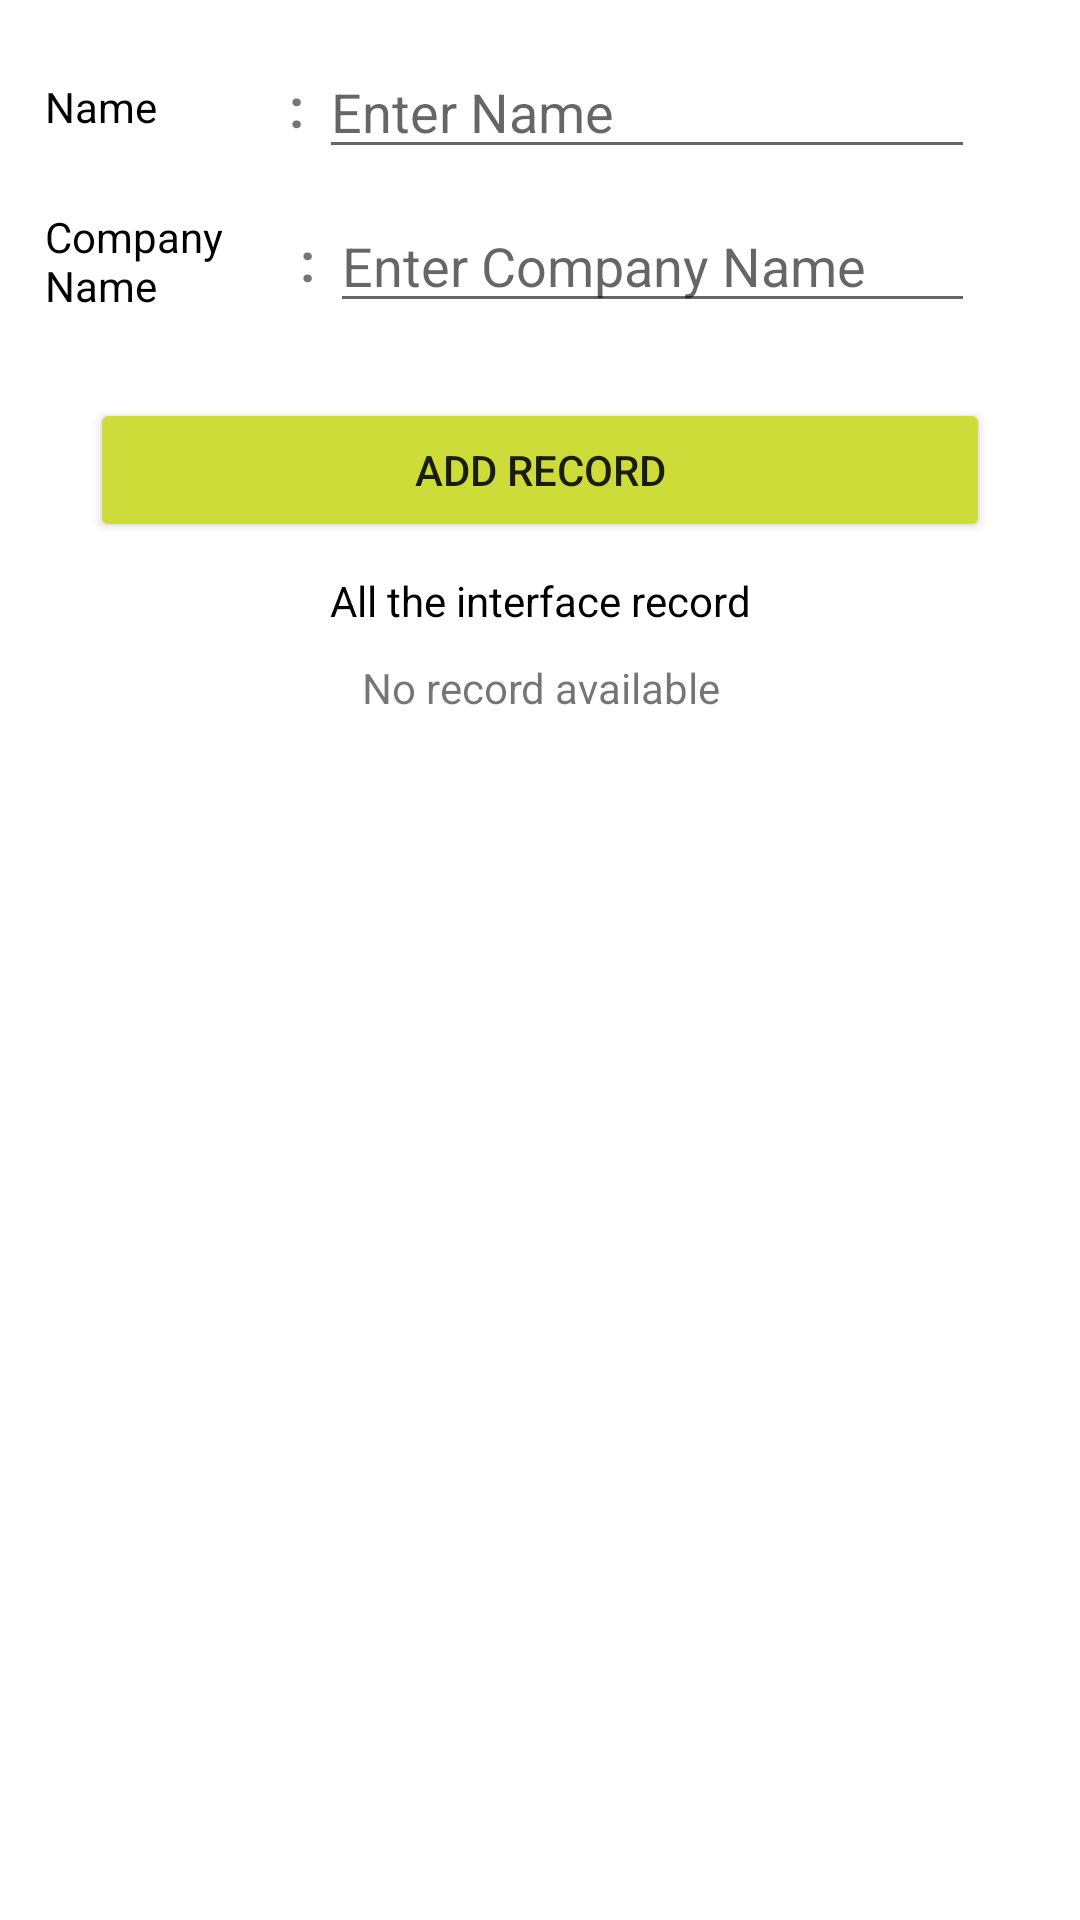

Produce the Android XML layout that renders to this screen, including the resource entries it uses.
<!-- AndroidManifest.xml: application theme Theme.AplikasiDenganAPI -->
<!-- res/layout/activity_main.xml -->
<?xml version="1.0" encoding="utf-8"?>
<LinearLayout xmlns:android="http://schemas.android.com/apk/res/android"
    xmlns:app="http://schemas.android.com/apk/res-auto"
    xmlns:tools="http://schemas.android.com/tools"
    android:layout_width="match_parent"
    android:layout_height="match_parent"
    android:orientation="vertical"
    tools:context=".MainActivity">

    
    <LinearLayout
        android:id="@+id/main_layoutEditText"
        android:layout_width="match_parent"
        android:layout_height="wrap_content"
        android:gravity="center_vertical"
        android:orientation="horizontal"
        android:layout_marginStart="10dp"
        android:layout_marginEnd="10dp"
        android:layout_marginTop="10dp"
        android:padding="5dp">

        <TextView
            android:id="@+id/tvName"
            android:layout_width="wrap_content"
            android:layout_height="wrap_content"
            android:layout_marginEnd="39dp"
            android:text="Name"
            android:textColor="@color/black"/>
        <TextView
            android:layout_width="wrap_content"
            android:layout_height="wrap_content"
            android:layout_marginStart="5dp"
            android:layout_marginEnd="5dp"
            android:text=":"
            android:textSize="18sp"
            android:textStyle="bold" />
        <EditText
            android:id="@+id/etName"
            android:layout_width="match_parent"
            android:layout_height="wrap_content"
            android:layout_marginEnd="20sp"
            android:hint="Enter Name"
            android:textColor="@color/black"/>
    </LinearLayout>
    
    <LinearLayout
        android:layout_width="match_parent"
        android:layout_height="wrap_content"
        android:gravity="center_vertical"
        android:orientation="horizontal"
        android:layout_marginStart="10dp"
        android:layout_marginEnd="10dp"
        android:padding="5dp">

        <TextView
            android:id="@+id/tvCompanyName"
            android:layout_width="80dp"
            android:layout_height="wrap_content"
            android:text="Company Name"
            android:textColor="@color/black" />
        <TextView
            android:layout_width="wrap_content"
            android:layout_height="wrap_content"
            android:layout_marginStart="5dp"
            android:layout_marginEnd="5dp"
            android:text=":"
            android:textSize="18sp"
            android:textStyle="bold" />
        <EditText
            android:id="@+id/etCompanyName"
            android:layout_width="match_parent"
            android:layout_height="wrap_content"
            android:layout_marginEnd="20sp"
            android:hint="Enter Company Name"
            android:textColor="@color/black"/>
    </LinearLayout>

    
    <LinearLayout
        android:id="@+id/main_layoutRecord"
        android:layout_width="match_parent"
        android:layout_height="wrap_content"
        android:layout_marginStart="10dp"
        android:layout_marginEnd="10dp"
        android:padding="10dp"
        android:orientation="vertical">
        <Button
            android:id="@+id/btnAddRecord"
            android:layout_width="match_parent"
            android:layout_height="wrap_content"
            android:layout_marginStart="10dp"
            android:layout_marginEnd="10dp"
            android:layout_marginTop="10dp"
            android:layout_gravity="center"
            android:text="Add record"
            android:backgroundTint="@color/lightYellow"/>
        <TextView
            android:id="@+id/tvAllRecord"
            android:layout_width="match_parent"
            android:layout_height="wrap_content"
            android:gravity="center"
            android:layout_marginTop="10dp"
            android:layout_gravity="center"
            android:text="All the interface record"
            android:textColor="@color/black"/>
    </LinearLayout>

    <androidx.recyclerview.widget.RecyclerView
        android:id="@+id/rvItemList"
        android:layout_width="match_parent"
        android:layout_height="wrap_content"
        android:visibility="invisible"/>
    <TextView
        android:id="@+id/tvNoRecordAvailable"
        android:layout_width="match_parent"
        android:layout_height="wrap_content"
        android:gravity="center"
        android:text="No record available"/>


</LinearLayout>
<!-- resources referenced by this layout -->
<resources>
  <color name="black">#FF000000</color>
  <color name="lightYellow">#CDDC39</color>
  <style name="Theme.AplikasiDenganAPI" parent="Theme.MaterialComponents.DayNight.DarkActionBar">
          
          <item name="colorPrimary">@color/purple_500</item>
          <item name="colorPrimaryVariant">@color/purple_700</item>
          <item name="colorOnPrimary">@color/white</item>
          
          <item name="colorSecondary">@color/teal_200</item>
          <item name="colorSecondaryVariant">@color/teal_700</item>
          <item name="colorOnSecondary">@color/black</item>
          
          <item name="android:statusBarColor" tools:targetApi="l">?attr/colorPrimaryVariant</item>
          
      </style>
  <color name="purple_500">#FF6200EE</color>
  <color name="purple_700">#FF3700B3</color>
  <color name="white">#FFFFFFFF</color>
  <color name="teal_200">#FF03DAC5</color>
  <color name="teal_700">#FF018786</color>
</resources>
